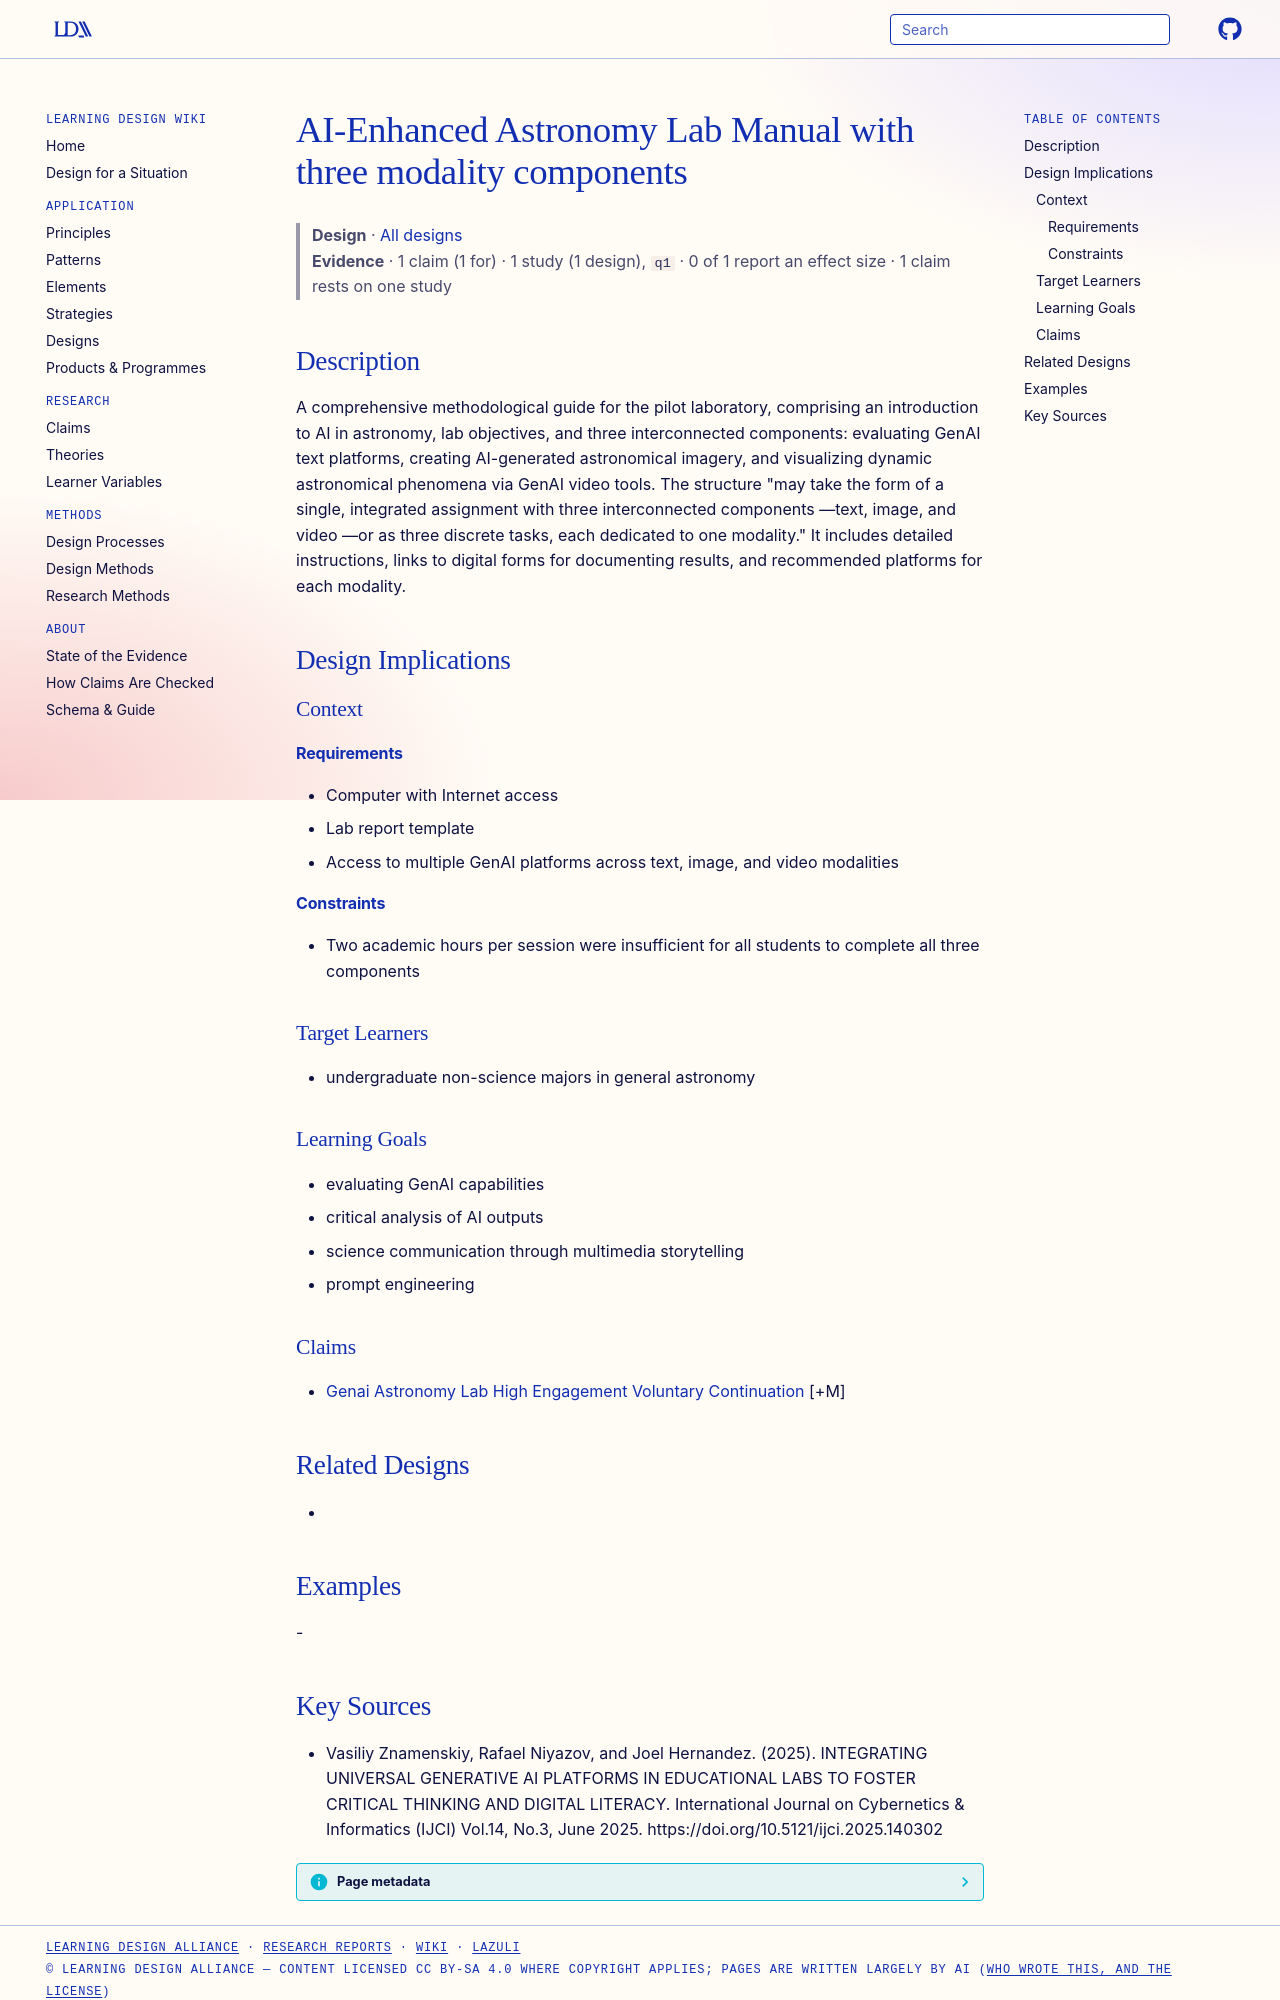

repository: Learning-Design-Alliance/learning-wiki · page: designs/ai-enhanced-astronomy-lab-manual/index.html · generator: mkdocs

---
type: design
id: ai-enhanced-astronomy-lab-manual
title: AI-Enhanced Astronomy Lab Manual with three modality components
description: "A comprehensive methodological guide for the pilot laboratory, comprising an introduction to AI in astronomy, lab objectives, and three interconnected components: evaluating GenAI text platforms, creating AI-generated..."
status: review
generated:
  by: "process:settle-candidates"
  at: 2026-11-21
sources:
  - id: vasiliy-znamenskiy-2025
    resource: "https://doi.org/10.5121/ijci.2025.140302"
    title: "Vasiliy Znamenskiy, Rafael Niyazov, and Joel Hernandez. (2025). INTEGRATING UNIVERSAL GENERATIVE AI PLATFORMS IN EDUCATIONAL LABS TO FOSTER CRITICAL THINKING AND DIGITAL LITERACY. International Journal on Cybernetics & Informatics (IJCI) Vol.14, No.3, June 2025. https://doi.org/10.5121/ijci.2025.140302"
    author: Vasiliy Znamenskiy, Rafael Niyazov, and Joel Hernandez
---

# AI-Enhanced Astronomy Lab Manual with three modality components

> **Design** · [All designs](index.md)
> **Evidence** · 1 claim (1 for) · 1 study (1 design), `q1` · 0 of 1 report an effect size · 1 claim rests on one study

## Description
A comprehensive methodological guide for the pilot laboratory, comprising an introduction to AI in astronomy, lab objectives, and three interconnected components: evaluating GenAI text platforms, creating AI-generated astronomical imagery, and visualizing dynamic astronomical phenomena via GenAI video tools. The structure "may take the form of a single, integrated assignment with three interconnected components —text, image, and video —or as three discrete tasks, each dedicated to one modality." It includes detailed instructions, links to digital forms for documenting results, and recommended platforms for each modality.

## Design Implications

### Context
#### Requirements
- Computer with Internet access
- Lab report template
- Access to multiple GenAI platforms across text, image, and video modalities
#### Constraints
- Two academic hours per session were insufficient for all students to complete all three components

### Target Learners
- undergraduate non-science majors in general astronomy

### Learning Goals
- evaluating GenAI capabilities
- critical analysis of AI outputs
- science communication through multimedia storytelling
- prompt engineering

### Claims
- [Genai Astronomy Lab High Engagement Voluntary Continuation](../claims/genai-astronomy-lab-high-engagement-voluntary-continuation.md) [+M]

## Related Designs
- 

## Examples
-
